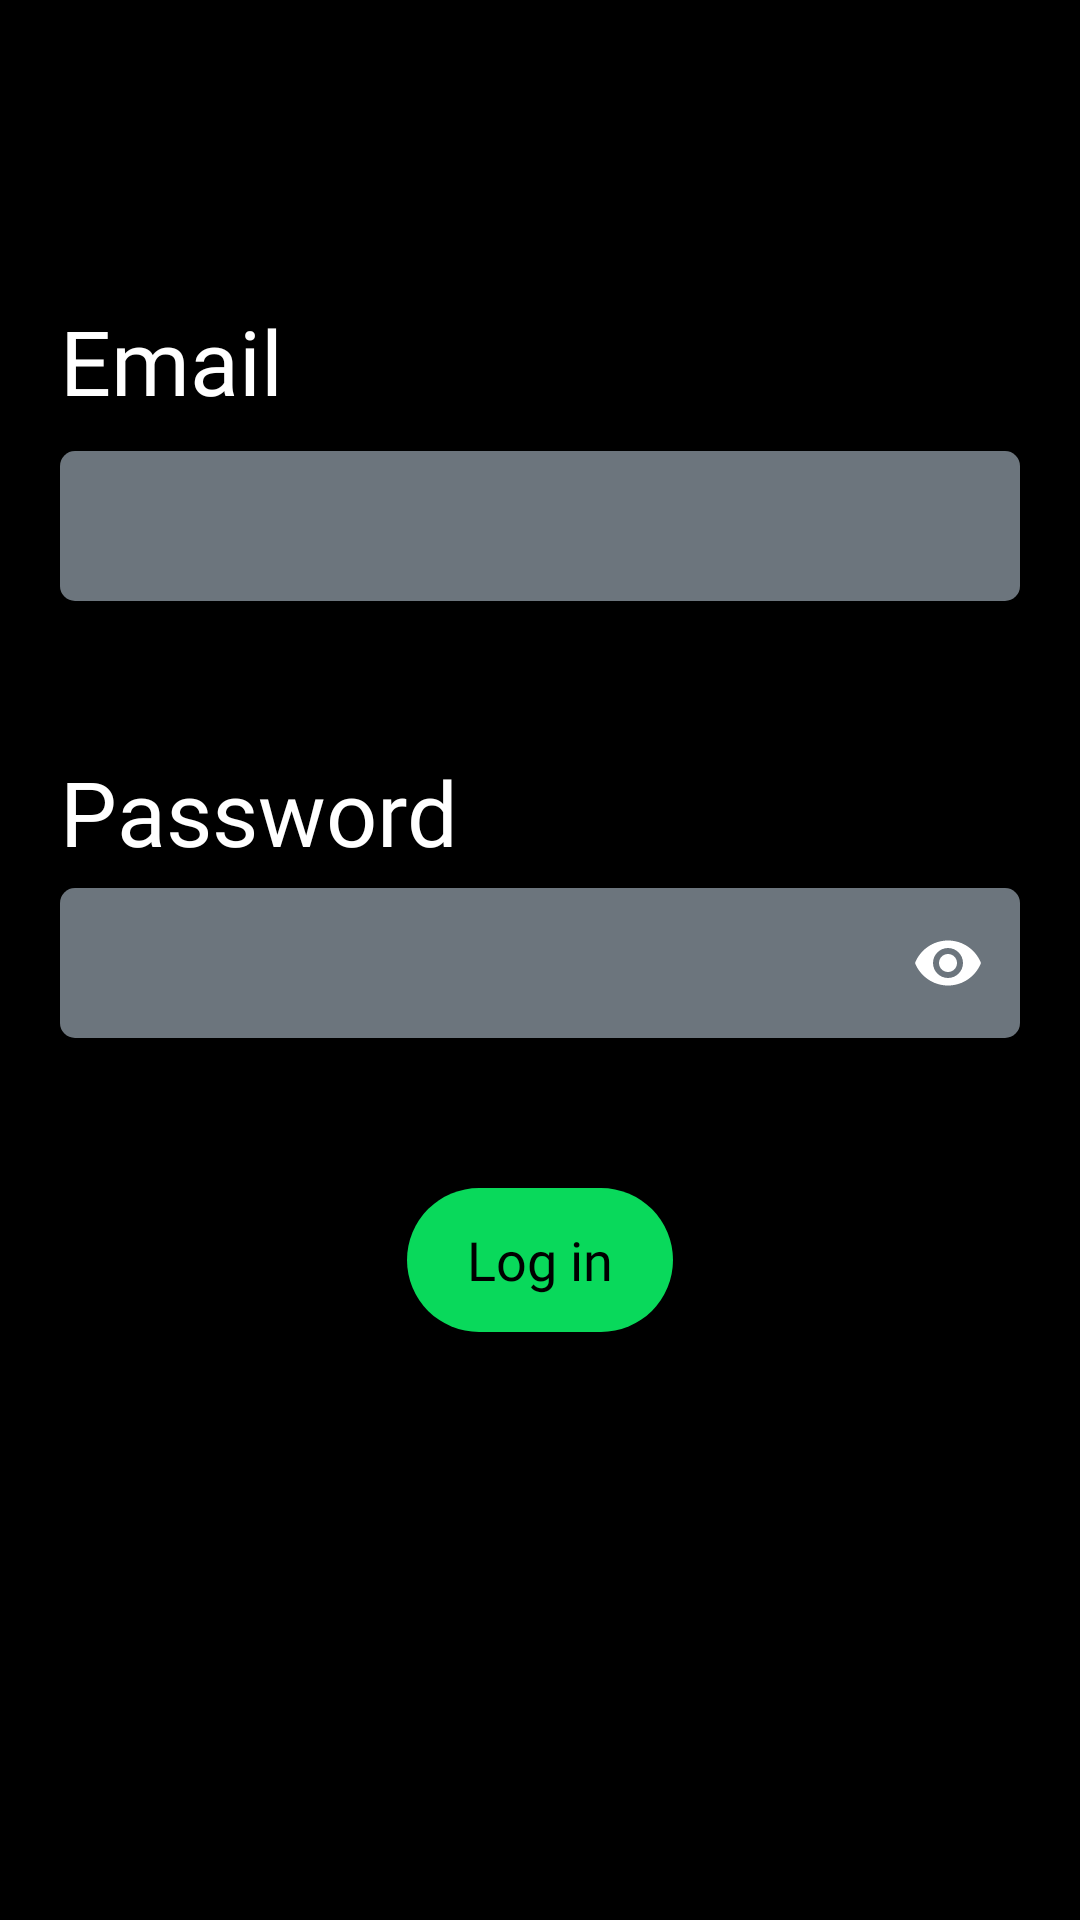

Here is an Android app screen rendered from its layout file. Give the layout XML and the strings, colors and styles it references.
<!-- AndroidManifest.xml: application theme Theme.MeloSphere -->
<!-- res/layout/fragment_email_login.xml -->
<?xml version="1.0" encoding="utf-8"?>
<androidx.constraintlayout.widget.ConstraintLayout xmlns:tools="http://schemas.android.com/tools"
    xmlns:android="http://schemas.android.com/apk/res/android"
    android:layout_height="match_parent"
    android:layout_width="match_parent"
    xmlns:app="http://schemas.android.com/apk/res-auto"
    android:background="@color/black"
    tools:context=".EmailLoginFragment"
    >

    <ImageView
        android:id="@+id/backSignIn"
        android:layout_width="30dp"
        android:layout_height="30dp"
        app:layout_constraintLeft_toLeftOf="parent"
        app:layout_constraintTop_toTopOf="parent"
        android:layout_margin="20dp"
        android:src="@drawable/baseline_arrow_back_24"
        />

    <TextView
        android:id="@+id/EmailText"
        android:layout_width="match_parent"
        android:layout_height="wrap_content"
        app:layout_constraintTop_toTopOf="parent"
        app:layout_constraintLeft_toLeftOf="parent"
        app:layout_constraintRight_toRightOf="parent"
        android:layout_marginLeft="20dp"
        android:layout_marginRight="20dp"
        android:layout_marginTop="100dp"
        android:text="Email"
        android:fontFamily="@font/inter_bold"
        android:textSize="30dp"
        android:textColor="@color/white"
        />

    <EditText
        android:id="@+id/SigninemailInput"
        android:layout_width="match_parent"
        android:layout_height="50dp"
        android:layout_marginLeft="20dp"
        android:layout_marginRight="20dp"
        app:layout_constraintTop_toBottomOf="@+id/EmailText"
        android:layout_marginTop="10dp"
        android:background="@drawable/input_edit_text"
        android:padding="10dp"
        android:textColor="@color/white"
        android:textSize="20dp"
        android:fontFamily="@font/inter_semibold"
        android:inputType="text"
        android:textCursorDrawable="@null"
        />

    <TextView
        android:id="@+id/emailStatement"
        android:layout_width="wrap_content"
        android:layout_height="wrap_content"
        android:text=""
        app:layout_constraintTop_toBottomOf="@id/SigninemailInput"
        android:layout_marginLeft="20dp"
        android:layout_marginRight="0dp"
        app:layout_constraintLeft_toLeftOf="parent"
        android:gravity="left"
        android:layout_marginTop="10dp"
        android:textColor="@color/white"
        android:textSize="13dp"
        android:fontFamily="@font/inter_semibold"
        />


    <TextView
        android:id="@+id/PasswordText"
        android:layout_width="match_parent"
        android:layout_height="wrap_content"
        app:layout_constraintTop_toTopOf="@id/SigninemailInput"
        app:layout_constraintLeft_toLeftOf="parent"
        app:layout_constraintRight_toRightOf="parent"
        android:layout_marginLeft="20dp"
        android:layout_marginRight="20dp"
        android:layout_marginTop="100dp"
        android:text="Password"
        android:fontFamily="@font/inter_bold"
        android:textSize="30dp"
        android:textColor="@color/white"
    />

    <com.google.android.material.textfield.TextInputLayout
        android:id="@+id/loginPassword"
        android:layout_width="match_parent"
        android:layout_height="wrap_content"
        app:layout_constraintTop_toBottomOf="@+id/PasswordText"
        app:layout_constraintLeft_toLeftOf="parent"
        app:layout_constraintRight_toRightOf="parent"
        app:passwordToggleTint="@color/white"
        app:passwordToggleEnabled="true"
        >

        <EditText
            android:id="@+id/SigninpasswordInput"
            android:layout_width="match_parent"
            android:layout_height="50dp"
            android:layout_marginLeft="20dp"
            android:layout_marginTop="10dp"
            android:layout_marginRight="20dp"
            android:layout_marginBottom="10dp"
            android:background="@drawable/input_edit_text"
            android:fontFamily="@font/inter_semibold"
            android:inputType="textPassword"
            android:padding="10dp"
            android:textColor="@color/white"
            android:textCursorDrawable="@null"
            android:textSize="20dp"
            app:layout_constraintTop_toBottomOf="@+id/PasswordText" />

    </com.google.android.material.textfield.TextInputLayout>

    <TextView
        android:id="@+id/passwordStatement"
        android:layout_width="wrap_content"
        android:layout_height="wrap_content"
        android:text=""
        app:layout_constraintTop_toBottomOf="@id/loginPassword"
        android:layout_marginLeft="20dp"
        android:layout_marginRight="0dp"
        app:layout_constraintLeft_toLeftOf="parent"
        android:gravity="left"
        android:layout_marginTop="10dp"
        android:textColor="@color/white"
        android:textSize="13dp"
        android:fontFamily="@font/inter_semibold"
        />

    <androidx.appcompat.widget.AppCompatButton
        android:id="@+id/EmailLoginButton"
        android:layout_width="wrap_content"
        android:layout_height="wrap_content"
        app:layout_constraintLeft_toLeftOf="parent"
        app:layout_constraintRight_toRightOf="parent"
        app:layout_constraintTop_toBottomOf="@id/loginPassword"
        android:layout_marginTop="40dp"
        android:background="@drawable/solid_button"
        android:textAllCaps="false"
        android:textColor="@color/black"
        android:fontFamily="@font/inter_semibold"
        android:paddingLeft="20dp"
        android:paddingRight="20dp"
        android:textSize="18dp"
        android:text="Log in"
        />








</androidx.constraintlayout.widget.ConstraintLayout>
<!-- resources referenced by this layout -->
<resources>
  <color name="black">#FF000000</color>
  <color name="white">#FFFFFFFF</color>
  <!-- drawable input_edit_text (drawable) -->
  <?xml version="1.0" encoding="utf-8"?>
  <selector xmlns:android="http://schemas.android.com/apk/res/android">
      <item android:state_pressed = "false">
          <shape android:shape = "rectangle">
              <corners android:radius="5dp"/>
              <solid android:color = "#6c757d"/>
          </shape>
      </item>
  </selector>
  <!-- drawable solid_button (drawable) -->
  <?xml version = "1.0" encoding = "utf-8"?>
  <selector xmlns:android = "http://schemas.android.com/apk/res/android">
      <item android:state_pressed = "false">
          <shape android:shape = "rectangle">
              <corners android:radius="100dp"/>
              <solid android:color = "#09D95B"/>
          </shape>
      </item>
      <item android:state_pressed = "true">
          <shape android:shape = "rectangle">
              <corners android:radius="100dp"/>
              <solid android:color = "#00f355"/>
          </shape>
      </item>
  </selector>
  <style name="Theme.MeloSphere" parent="Base.Theme.MeloSphere">
          <item name="colorPrimary">#000</item>
          <item name="fontFamily">@font/inter_semibold</item>
      </style>
  <style name="Base.Theme.MeloSphere" parent="Theme.Material3.DayNight.NoActionBar">
          
           <item name="colorPrimary">#000</item>
          <item name="android:navigationBarColor">#000</item>
  
  
      </style>
</resources>
